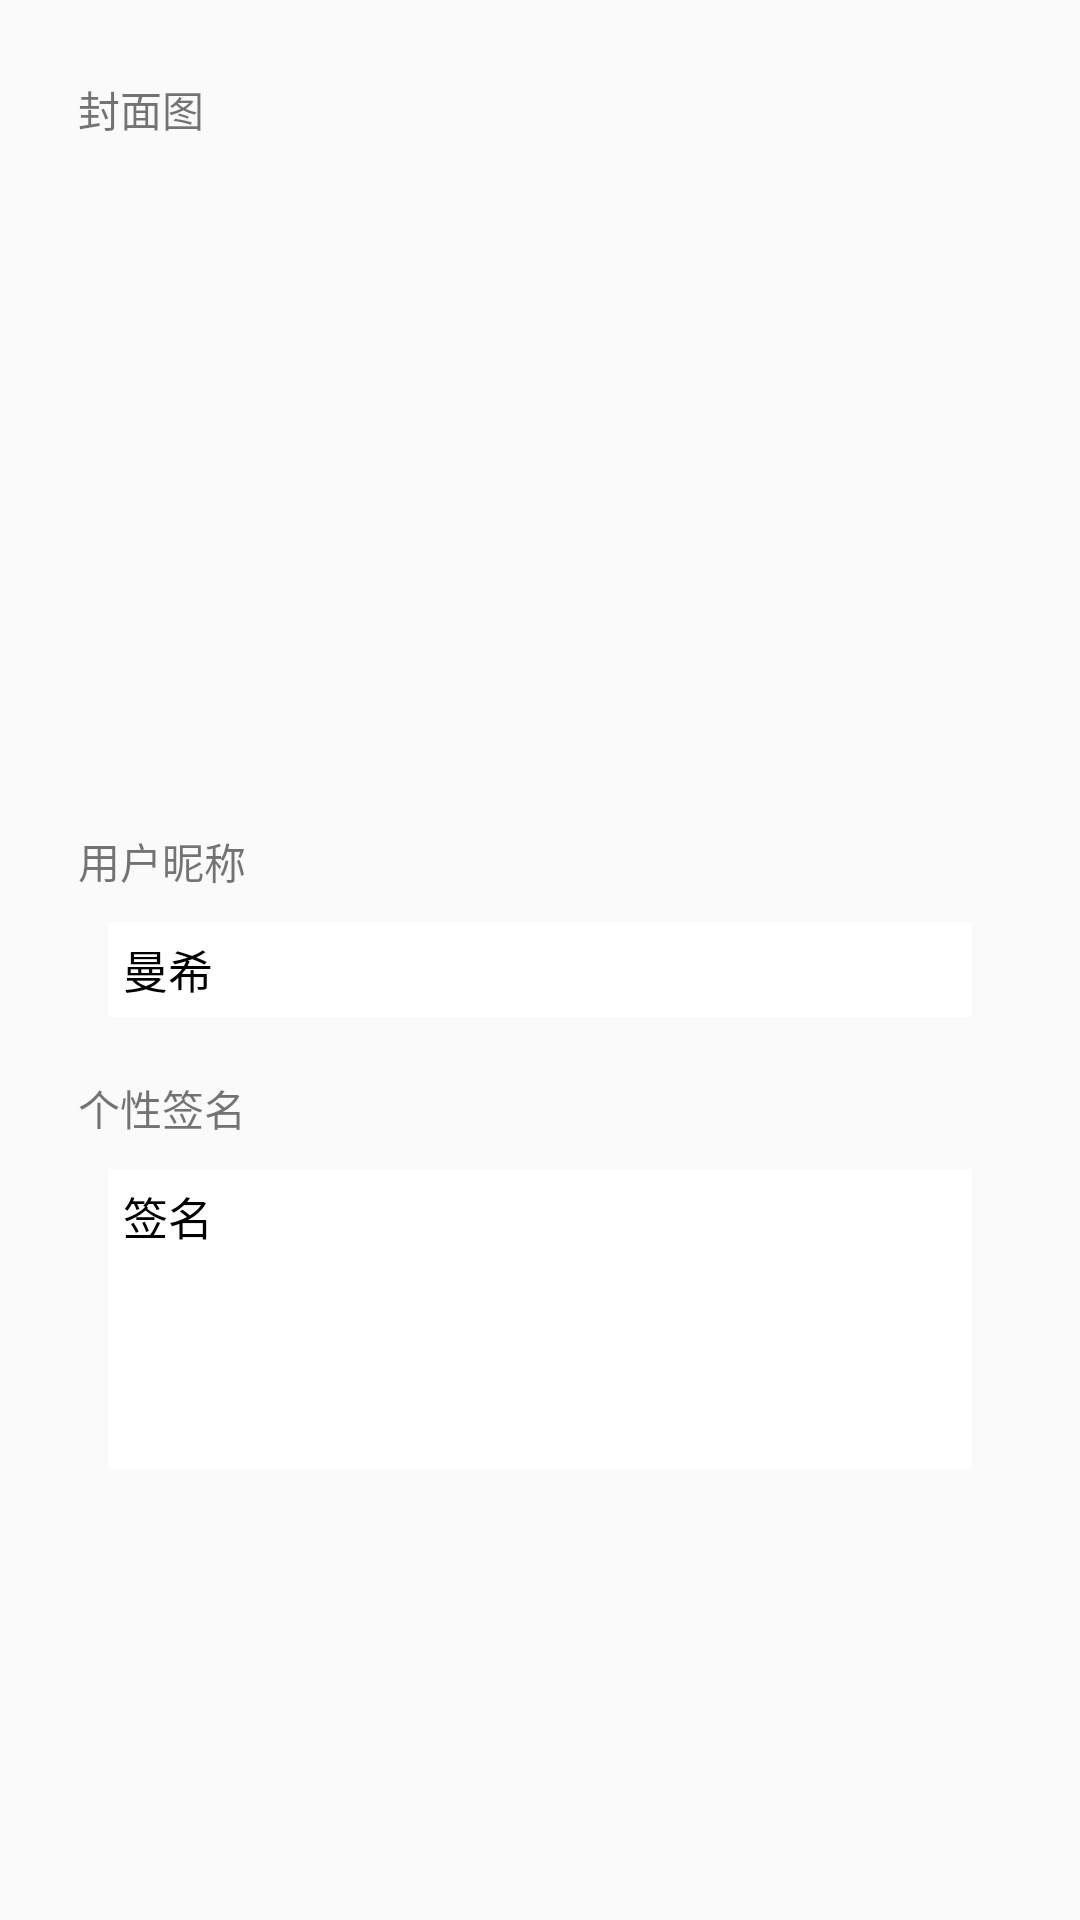

The Android layout XML behind this screen, and the referenced resources:
<!-- AndroidManifest.xml: application theme AppTheme -->
<!-- res/layout/content_user_info.xml -->
<?xml version="1.0" encoding="utf-8"?>
<RelativeLayout xmlns:android="http://schemas.android.com/apk/res/android"
    xmlns:app="http://schemas.android.com/apk/res-auto"
    xmlns:tools="http://schemas.android.com/tools"
    android:layout_width="match_parent"
    android:layout_height="match_parent"
    android:paddingBottom="@dimen/activity_vertical_margin"
    android:paddingLeft="@dimen/activity_horizontal_margin"
    android:paddingRight="@dimen/activity_horizontal_margin"
    android:paddingTop="@dimen/activity_vertical_margin">

    <LinearLayout
        android:layout_width="match_parent"
        android:layout_height="match_parent"
        android:layout_margin="10dp"
        android:orientation="vertical">
        <TextView
            android:layout_width="wrap_content"
            android:layout_height="wrap_content"
            android:text="封面图"/>
        <GridView
            android:id="@+id/gv_user_img"
            android:layout_marginTop="10dp"
            android:layout_marginLeft="15dp"
            android:layout_marginRight="15dp"
            android:numColumns="3"
            android:listSelector="@drawable/shape_user_img"
            android:verticalSpacing="15dp"
            android:horizontalSpacing="15dp"
            android:layout_width="match_parent"
            android:layout_height="200dp">

        </GridView>
        <TextView
            android:layout_marginTop="20dp"
            android:layout_width="wrap_content"
            android:layout_height="wrap_content"
            android:text="用户昵称"/>
        <EditText
            android:id="@+id/ed_user_name"
            android:layout_marginTop="10dp"
            android:layout_marginLeft="10dp"
            android:layout_marginRight="10dp"
            android:layout_width="match_parent"
            android:layout_height="wrap_content"
            android:padding="5dp"
            android:text="曼希"
            android:textSize="15dp"
            android:textColor="@color/colorBlack"
            android:background="@color/colorWhite"/>
        <TextView
            android:layout_marginTop="20dp"
            android:layout_width="wrap_content"
            android:layout_height="wrap_content"
            android:text="个性签名"/>
        <EditText
            android:id="@+id/ed_user_sign"
            android:layout_marginTop="10dp"
            android:layout_marginLeft="10dp"
            android:layout_marginRight="10dp"
            android:layout_width="match_parent"
            android:layout_height="100dp"
            android:inputType="textMultiLine"
            android:gravity="top"
            android:padding="5dp"
            android:text="签名"
            android:textSize="15dp"
            android:textColor="@color/colorBlack"
            android:background="@color/colorWhite"/>
    </LinearLayout>
</RelativeLayout>
<!-- resources referenced by this layout -->
<resources>
  <color name="colorBlack">#000</color>
  <color name="colorWhite">#fff</color>
  <dimen name="activity_horizontal_margin">16dp</dimen>
  <dimen name="activity_vertical_margin">16dp</dimen>
  <!-- drawable shape_user_img (drawable) -->
  <?xml version="1.0" encoding="utf-8"?>
  <shape xmlns:android="http://schemas.android.com/apk/res/android">
      <stroke android:width="3dp" android:color="@color/colorGreen" />
      <padding android:top="3dp"
                android:left="3dp"
                android:right="3dp"
          android:bottom="3dp"/>
  </shape>
  <style name="AppTheme" parent="Theme.AppCompat.Light.DarkActionBar">
          
          <item name="colorPrimary">@color/transparence</item>
          <item name="colorPrimaryDark">@color/transparence</item>
          <item name="colorAccent">@color/colorAccent</item>
      </style>
  <color name="colorGreen">#008B45</color>
  <color name="transparence">@android:color/transparent</color>
  <color name="colorAccent">#fff</color>
</resources>
